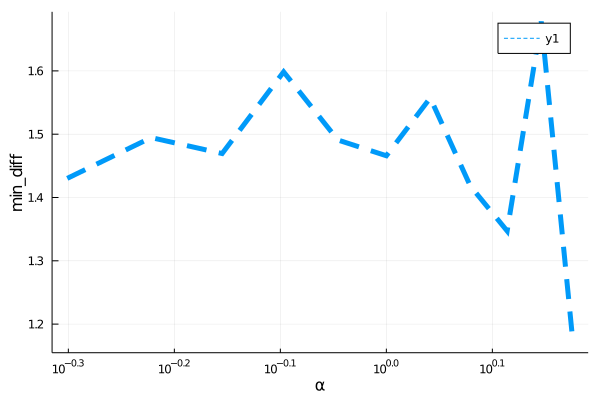

The table this chart was drawn from, first rows:
para, error
0.5, 1.43
0.6, 1.495
0.7, 1.469
0.8, 1.598
0.9, 1.491
1.0, 1.466
1.1, 1.557
1.2, 1.418
1.3, 1.347
1.4, 1.678
1.5, 1.17
